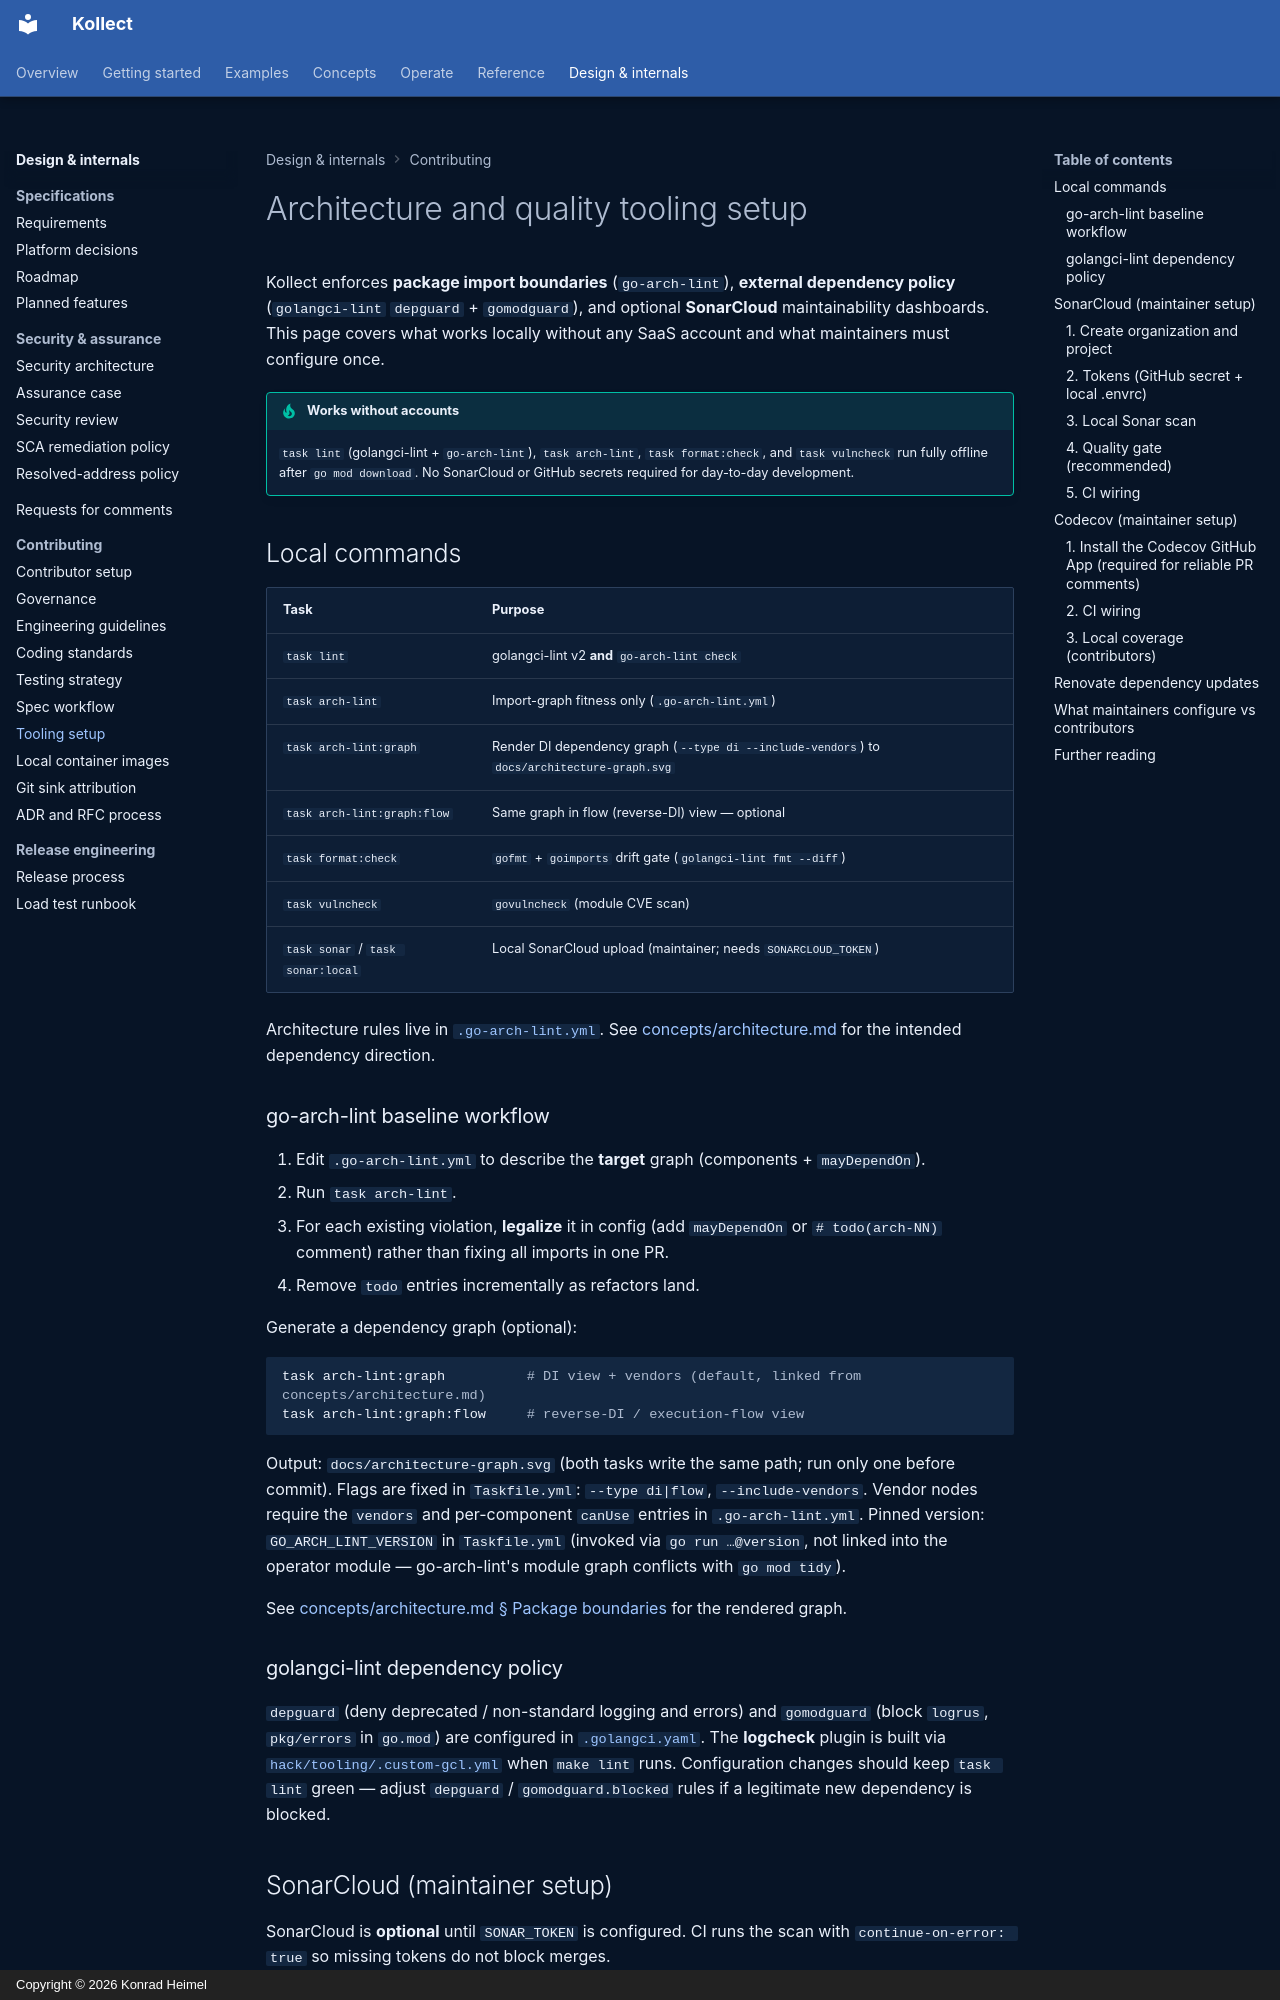

repository: PlatformRelay/Kollect · page: development/tooling-setup/index.html · generator: mkdocs · copyright: Copyright © 2026 Konrad Heimel

# Architecture and quality tooling setup

Kollect enforces **package import boundaries** (`go-arch-lint`), **external dependency policy**
(`golangci-lint` `depguard` + `gomodguard`), and optional **SonarCloud** maintainability
dashboards. This page covers what works locally without any SaaS account and what maintainers must
configure once.

!!! tip "Works without accounts"
    `task lint` (golangci-lint + `go-arch-lint`), `task arch-lint`, `task format:check`, and
    `task vulncheck` run fully offline after `go mod download`. No SonarCloud or GitHub secrets
    required for day-to-day development.

## Local commands

| Task | Purpose |
| --- | --- |
| `task lint` | golangci-lint v2 **and** `go-arch-lint check` |
| `task arch-lint` | Import-graph fitness only (`.go-arch-lint.yml`) |
| `task arch-lint:graph` | Render DI dependency graph (`--type di --include-vendors`) to `docs/architecture-graph.svg` |
| `task arch-lint:graph:flow` | Same graph in flow (reverse-DI) view — optional |
| `task format:check` | `gofmt` + `goimports` drift gate (`golangci-lint fmt --diff`) |
| `task vulncheck` | `govulncheck` (module CVE scan) |
| `task sonar` / `task sonar:local` | Local SonarCloud upload (maintainer; needs `SONARCLOUD_TOKEN`) |

Architecture rules live in [`.go-arch-lint.yml`](https://github.com/platformrelay/kollect/blob/main/.go-arch-lint.yml).
See [concepts/architecture.md](../concepts/architecture.md#package-boundaries) for the intended dependency direction.

### go-arch-lint baseline workflow

1. Edit `.go-arch-lint.yml` to describe the **target** graph (components + `mayDependOn`).
2. Run `task arch-lint`.
3. For each existing violation, **legalize** it in config (add `mayDependOn` or `# todo(arch-NN)`
   comment) rather than fixing all imports in one PR.
4. Remove `todo` entries incrementally as refactors land.

Generate a dependency graph (optional):

```sh
task arch-lint:graph          # DI view + vendors (default, linked from concepts/architecture.md)
task arch-lint:graph:flow     # reverse-DI / execution-flow view
```

Output: `docs/architecture-graph.svg` (both tasks write the same path; run only one before commit).
Flags are fixed in `Taskfile.yml`: `--type di|flow`, `--include-vendors`. Vendor nodes require the
`vendors` and per-component `canUse` entries in `.go-arch-lint.yml`. Pinned version:
`GO_ARCH_LINT_VERSION` in `Taskfile.yml` (invoked via `go run …@version`, not linked
into the operator module — go-arch-lint's module graph conflicts with `go mod tidy`).

See [concepts/architecture.md § Package boundaries](../concepts/architecture.md#package-boundaries) for the rendered
graph.

### golangci-lint dependency policy

`depguard` (deny deprecated / non-standard logging and errors) and `gomodguard` (block `logrus`,
`pkg/errors` in `go.mod`) are configured in [`.golangci.yaml`](https://github.com/platformrelay/kollect/blob/main/.golangci.yaml). The
**logcheck** plugin is built via [`hack/tooling/.custom-gcl.yml`](https://github.com/platformrelay/kollect/blob/main/hack/tooling/.custom-gcl.yml) when `make lint` runs.
Configuration changes should keep `task lint` green — adjust `depguard` / `gomodguard.blocked`
rules if a legitimate new dependency is blocked.

## SonarCloud (maintainer setup)

SonarCloud is **optional** until `SONAR_TOKEN` is configured. CI runs the scan with
`continue-on-error: true` so missing tokens do not block merges.

### 1. Create organization and project

1. Sign in at [SonarCloud](https://sonarcloud.io/) with a GitHub account that administers the `platformrelay` organization.
2. Create or import organization **`platformrelay`** (must match `sonar.organization` in
   `sonar-project.properties`).
3. Add project **`PlatformRelay_Kollect`** (must match `sonar.projectKey`).
4. Set visibility to **Public** (free for OSS).
